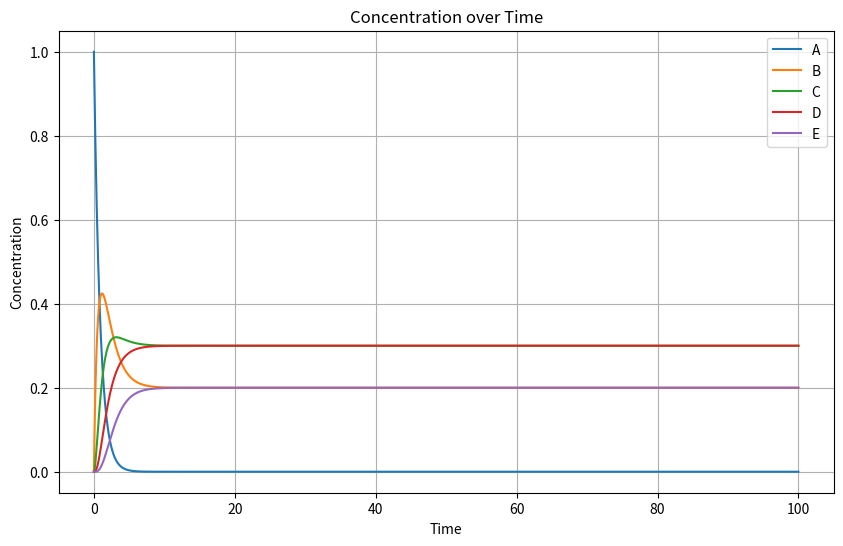
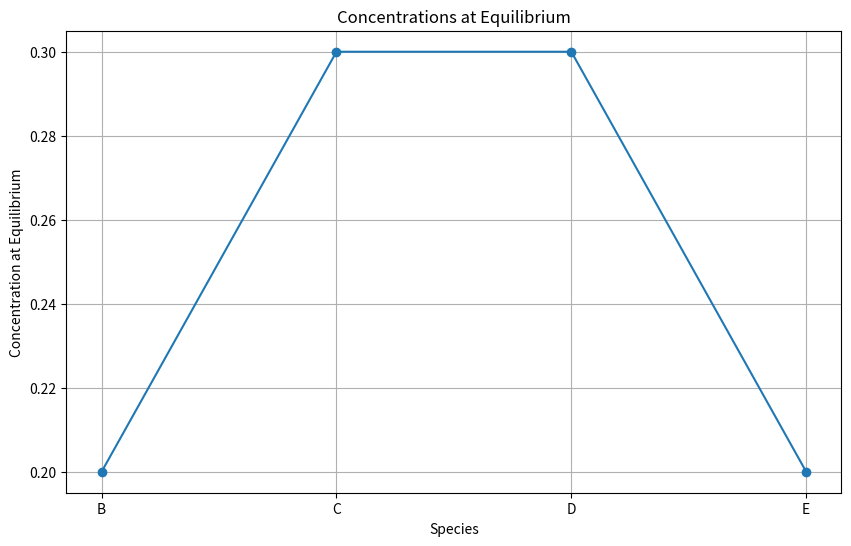

The script that saved these images, in order:
import numpy as np
from scipy.optimize import minimize
from scipy.integrate import odeint
import matplotlib.pyplot as plt

# 该代码以ABCDE五个物质的五个反应式进行模拟，包含了正向反应和逆向反应。

# 定义微分方程
def equations(p, t, k_values):
    A, B, C, D, E = p
    k1, k2, k3, k4, k2_inv, k3_inv, k4_inv = k_values
    dAdt = - k1 * A
    dBdt = k1 * A + k2_inv * C - k2 * B
    dCdt = k2 * B + k3_inv * D - k2_inv * C - k3 * C
    dDdt = k3 * C + k4_inv * E - k3_inv * D - k4 * D
    dEdt = k4 * D - k4_inv * E

    return dAdt, dBdt, dCdt, dDdt, dEdt

# 定义目标函数，用于拟合最终浓度
def objective(k):
    initial_conditions = [1, 0, 0, 0, 0]
    t = np.linspace(0, 100, 1000)
    sol = odeint(equations, initial_conditions, t, args=(k,))
    final_concentrations = sol[-1, :]
    target_concentrations = [0, 0.2, 0.3, 0.3, 0.2]
    return np.sum((final_concentrations - target_concentrations) ** 2)

# 初始K值猜测
initial_guess = [1, 1, 1, 1, 1, 1, 1]

result = minimize(objective, initial_guess, method='Nelder-Mead')
k_optimized = result.x

print("optimized coefficients:", k_optimized)

# 利用优化后的参数进行模拟
initial_conditions = [1, 0, 0, 0, 0]
t = np.linspace(0, 100, 1000)
sol = odeint(equations, initial_conditions, t, args=(k_optimized,))

# 各个物质的浓度变化曲线图
plt.figure(figsize = (10, 6))
plt.plot(t, sol[:, 0], label = 'A')
plt.plot(t, sol[:, 1], label = 'B')
plt.plot(t, sol[:, 2], label = 'C')
plt.plot(t, sol[:, 3], label = 'D')
plt.plot(t, sol[:, 4], label = 'E')
plt.legend()
plt.xlabel('Time')
plt.ylabel('Concentration')
plt.title('Concentration over Time')
plt.grid(True)
plt.show()

# 绘制动态平衡时各个物质的浓度曲线图
plt.figure(figsize=(10, 6))
final_concentrations = sol[-1, 1:]
labels = ['B', 'C', 'D', 'E']
plt.plot(labels, final_concentrations, 'o-', label = 'Simulated')
plt.xlabel('Species')
plt.ylabel('Concentration at Equilibrium')
plt.title('Concentrations at Equilibrium')
plt.grid(True)
plt.show()